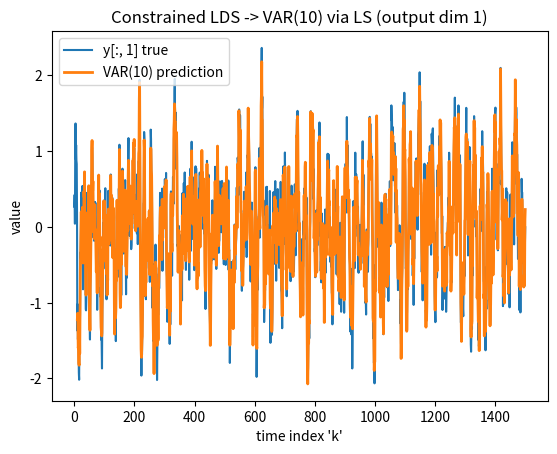
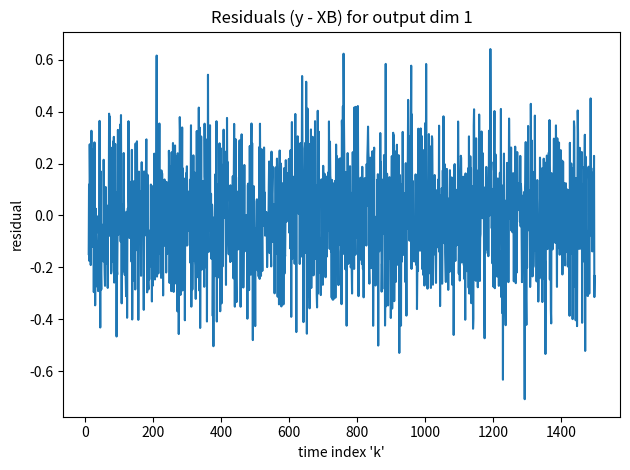

Write Python code to recreate these figures, in order.
"""
Starting with a LDS and, assuming stability, we appx. the outputs with a VAR(p) model then
estimate the VAR coeff. matrix from observered time series data using Least Squares.

Pipeline: 
1) Simulate (x_k, y_k) from the constrained LDS.
2) Build VAR(p) regression matrces (Y = XB + U) from y_k only.
3) Estimate B by Least Squares.
4) Unpack B into VAR coefficient Matrices Phi_1, ... , Phi_p and plot a demo prediction.
"""

import numpy as np
import matplotlib.pyplot as plt

# 1)  -------------------------- Simulate the LDS --------------------------

def simluate_LDS (n, A, C, L, e_scale=0.2, seed=0):
    """
    Simulating the system as follows:

    x_{k+1} = Ax_k + Le_k
    y_k     = Cx_k + e_k 

    Returns:
        x: (n, d_x)
        y: (n, d_y)
        e: (n, d_y)
    
    """


    rng = np.random.default_rng(seed) # fixed seed for reproducible randomness
    d_x = A.shape[0]
    d_y = C.shape[0]

    x = np.zeros((n, d_x))
    y = np.zeros((n, d_y))
    e = e_scale * rng.normal(size=(n, d_y))

    # initial state
    x[0] = rng.normal(size=d_x)
    y[0] =  C @ x[0] + e[0]

    for k in range(0, n - 1):
        x[k + 1] = A @ x[k] + L @ e[k]
        y[k + 1] = C @ x[k + 1] + e[k + 1]

    return x, y, e



# 2)  -------------------------- Build the VAR(p) Design Matrices (i.e., Y = XB) --------------------------

def build_var_xy(y, p):
    """
    
    """

    n, d_y = y.shape # touple unpacking (get the shape of y and assign it to 'n' and 'd_y')
    if p < 1:
        raise ValueError("p must be >= 1")
    if n <= p:
        raise ValueError("N must be > p")
    
    Y = y[p:]
    X = np.zeros((n - p, p * d_y))

    for i in range(1, p + 1):
        # lag 'i' fills columns with y_{t-i}
        X[:, (i - 1) * d_y : i * d_y] = y[p - i : n - i]

    return X, Y
    

def fit_ls(Y, X):
    """    
    Solve min_B ||Y - XB||^2 using Ordinary Least Squares (OLS)

    Returns B-hat

    """

    XtX = X.T @ X
    XtY = X.T @ Y
    #B_hat = np.linalg.solve(XtX, XtY) # apparently this has benefits over the vanilla below
    B_hat = np.linalg.inv(XtX) @ XtY

    return B_hat


def unpack_B_to_Phi(B_hat, d_y, p):
    """
    """

    Phi = []
    for i in range(p):
        block = B_hat[i * d_y : (i + 1) * d_y, :]
        Phi.append(block.T)
    return Phi
    

def main():
    # Dimensions 
    n = 1500
    d_x = 2
    d_y = 5
    p = 10
    seed = 0

    rng = np.random.default_rng(seed)

    # Define the systems matrices used to generate simulate data
    A = np.array([[0.9, -0.2],
                    [0.2, 0.8]])
    C = rng.normal(size=(d_y, d_x))
    L = rng.normal(size=(d_x, d_y))

    # Check contraction from the theory
    F = A - L @ C
    rhoF = np.max(np.abs(np.linalg.eigvals(F)))
    print("Spectral radius rho(A - LC):", rhoF)

    # Simulate constrained LDS
    x, y, e = simluate_LDS(n=n, A=A, C=C, L=L, e_scale=0.2, seed=seed)
    print("x shape:", x.shape, "y shape:", y.shape)


    # VAR(p) regression matrices 
    X, Y = build_var_xy(y, p=p)
    print("X shape:", X.shape, "Y shape:", Y.shape)

    # Least squares estiamte of B
    B_hat = fit_ls(Y=Y, X=X)
    print("B-hat shape:", B_hat.shape)

    # Unpacking into VAR coeff. matrices
    Phi_list = unpack_B_to_Phi(B_hat, d_y=d_y, p=p)
    print("Phi_1 shape:", Phi_list[0].shape)

    # Predict and compute residuals 
    Y_hat = X @ B_hat
    residuals = Y - Y_hat
    mse = np.mean(residuals**2)
    print("Training MSE,", mse)

    # Plotting a single output dimension and its VAR prediction
    j = 1 # output component index
    t = np.arange(n)

    y_true = y[:, j]
    y_pred = np.full(n, np.nan)
    y_pred[p:] = Y_hat[:, j]

    plt.figure()
    plt.plot(t, y_true, label=f"y[:, {j}] true")
    plt.plot(t, y_pred, label=f"VAR({p}) prediction", linewidth=2)
    plt.title(f"Constrained LDS -> VAR({p}) via LS (output dim {j})")
    plt.xlabel("time index 'k'")
    plt.ylabel("value")
    plt.legend()
    plt.tight_layout
    plt.show()

    # Plot residuals for specific component
    plt.figure()
    plt.plot(t[p:], residuals[:, j])
    plt.title(f"Residuals (y - XB) for output dim {j}")
    plt.xlabel("time index 'k'")
    plt.ylabel("residual")
    plt.tight_layout()
    plt.show()


if __name__ == "__main__":
    main()


        

    











